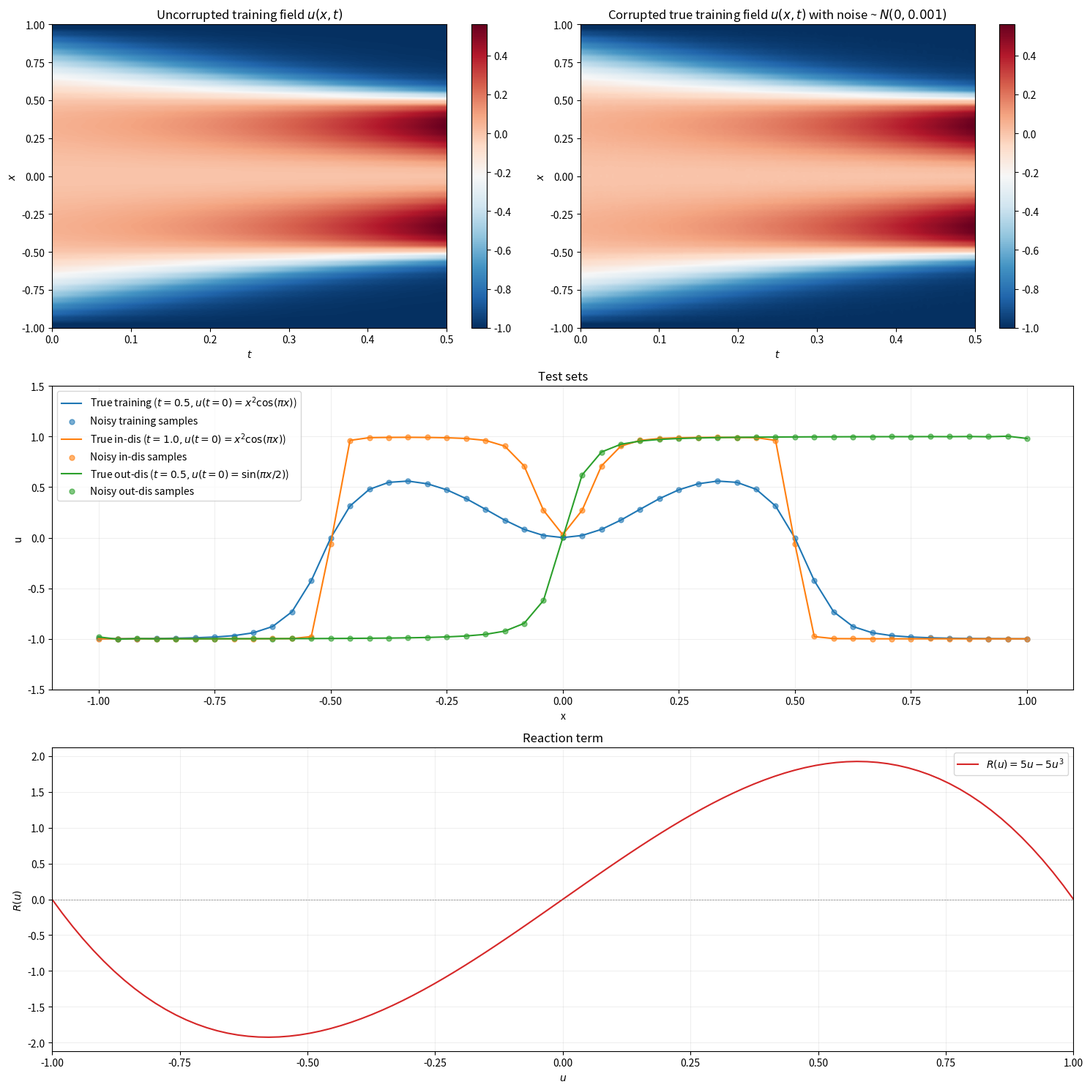

This chart was generated by the following Python code:
import numpy as np
from scipy.fft import fft, ifft, fftfreq
from scipy.integrate import solve_ivp
import matplotlib.pyplot as plt
from pathlib import Path


def generate_allen_cahn_data(visual_data=True):
    D = 1e-4
    L = 2.0
    Nx = 49
    Nt = 201
    noise_std = 0.001
    save_path = Path(".")
    save_path.mkdir(parents=True, exist_ok=True)

    x = np.linspace(-1, 1, Nx, endpoint=True)
    dx = x[1] - x[0]
    k = 2 * np.pi * fftfreq(Nx, d=dx)

    def reaction_term(u):
        return 5 * u - 5 * u**3

    def allen_cahn_ode(t, u_hat):
        u = np.real(ifft(u_hat))
        r_u_hat = fft(reaction_term(u))
        du_hat_dt = -D * (k**2) * u_hat + r_u_hat
        return du_hat_dt

    def add_noise(u):
        return u + np.random.normal(0, noise_std, u.shape)

    u0_train = (x**2) * np.cos(np.pi * x)
    t_span_indis = [0, 1.0]
    Nt_total = 2 * (Nt - 1) + 1
    t_eval_indis = np.linspace(0, 1.0, Nt_total)

    sol_indis = solve_ivp(allen_cahn_ode, t_span_indis, fft(u0_train), t_eval=t_eval_indis, method="RK45")

    # Training data
    t_train = t_eval_indis[:201]
    u_train_true = np.real(ifft(sol_indis.y[:, :201], axis=0)).T
    u_train_noisy = add_noise(u_train_true)

    # In-dis test data
    u_indis_true = np.real(ifft(sol_indis.y[:, -1]))
    u_indis_noisy = add_noise(u_indis_true)

    # Out-dis test data
    u0_ood = np.sin(np.pi * x / 2.0)
    sol_ood = solve_ivp(allen_cahn_ode, [0, 0.5], fft(u0_ood), t_eval=[0.5], method="RK45")
    u_ood_true = np.real(ifft(sol_ood.y[:, 0]))
    u_ood_noisy = add_noise(u_ood_true)

    np.save(save_path / "x_train.npy", x)
    np.save(save_path / "t_train.npy", t_train)
    np.save(save_path / "u_train.npy", u_train_noisy)

    np.save(save_path / "x_train-test.npy", x)
    np.save(save_path / "u_train-test.npy", u_train_noisy[-1])

    np.save(save_path / "x_in-test.npy", x)
    np.save(save_path / "u_in-test.npy", u_indis_noisy)

    np.save(save_path / "x_out-test.npy", x)
    np.save(save_path / "u_out-test.npy", u_ood_noisy)

    # Visualization
    if visual_data:

        fig = plt.figure(figsize=(15, 15))
        gs = fig.add_gridspec(3, 2)

        # Unnoisy training data
        ax1 = fig.add_subplot(gs[0, 0])
        im1 = ax1.imshow(u_train_true.T, extent=[0, 0.5, -1, 1], origin="lower", aspect="auto", cmap="RdBu_r")
        ax1.set_title("Uncorrupted training field $u(x, t)$")
        ax1.set_xlabel("$t$")
        ax1.set_ylabel("$x$")
        fig.colorbar(im1, ax=ax1)

        # True training field
        ax2 = fig.add_subplot(gs[0, 1])
        im2 = ax2.imshow(u_train_noisy.T, extent=[0, 0.5, -1, 1], origin="lower", aspect="auto", cmap="RdBu_r", vmin=im1.get_array().min(), vmax=im1.get_array().max())
        ax2.set_title(f"Corrupted true training field $u(x,t)$ with noise ~ $N(0, {noise_std})$")
        ax2.set_xlabel("$t$")
        ax2.set_ylabel("$x$")
        fig.colorbar(im2, ax=ax2)

        # Test snapshots with noise
        ax3 = fig.add_subplot(gs[1, :])

        # Training test
        ax3.plot(x, u_train_true[-1], label="True training ($t=0.5, u(t=0) = x^2 \\cos(\\pi x)$)", lw=1.5)
        ax3.scatter(x, u_train_noisy[-1], color="C0", s=25, label="Noisy training samples", alpha=0.6)

        # In-Dis Test (extrapolation in time)
        ax3.plot(x, u_indis_true, label="True in-dis ($t=1.0, u(t=0) = x^2\\cos(\\pi x)$)", lw=1.5)
        ax3.scatter(x, u_indis_noisy, color="C1", s=25, label="Noisy in-dis samples", alpha=0.6)

        # Out-Dis Test (generalization to new IC)
        ax3.plot(x, u_ood_true, label="True out-dis ($t=0.5, u(t=0) = \\sin(\\pi x/2)$)", lw=1.5)
        ax3.scatter(x, u_ood_noisy, color="C2", s=25, label="Noisy out-dis samples", alpha=0.6)

        ax3.set_ylim(-1.5, 1.5)
        ax3.set_xlabel("x")
        ax3.set_ylabel("u")
        ax3.set_title("Test sets")
        ax3.legend()
        ax3.grid(True, alpha=0.2)

        # Reaction term plot
        u_react = np.linspace(-1.0, 1.0, 100)
        r_u = reaction_term(u_react)

        ax4 = fig.add_subplot(gs[2, :])
        ax4.plot(u_react, r_u, label="$R(u) = 5u - 5u^3$", color="C3")
        ax4.set_xlabel("$u$")
        ax4.set_ylabel("$R(u)$")
        ax4.set_title("Reaction term")
        ax4.axhline(0, color="gray", lw=0.5, ls="--")
        ax4.set_xlim(-1.0, 1.0)
        ax4.legend()
        ax4.grid(True, alpha=0.2)

        plt.tight_layout()
        plt.savefig(save_path / "synthetic_data.jpg", dpi=300)
        plt.show()


if __name__ == "__main__":
    generate_allen_cahn_data(visual_data=True)
